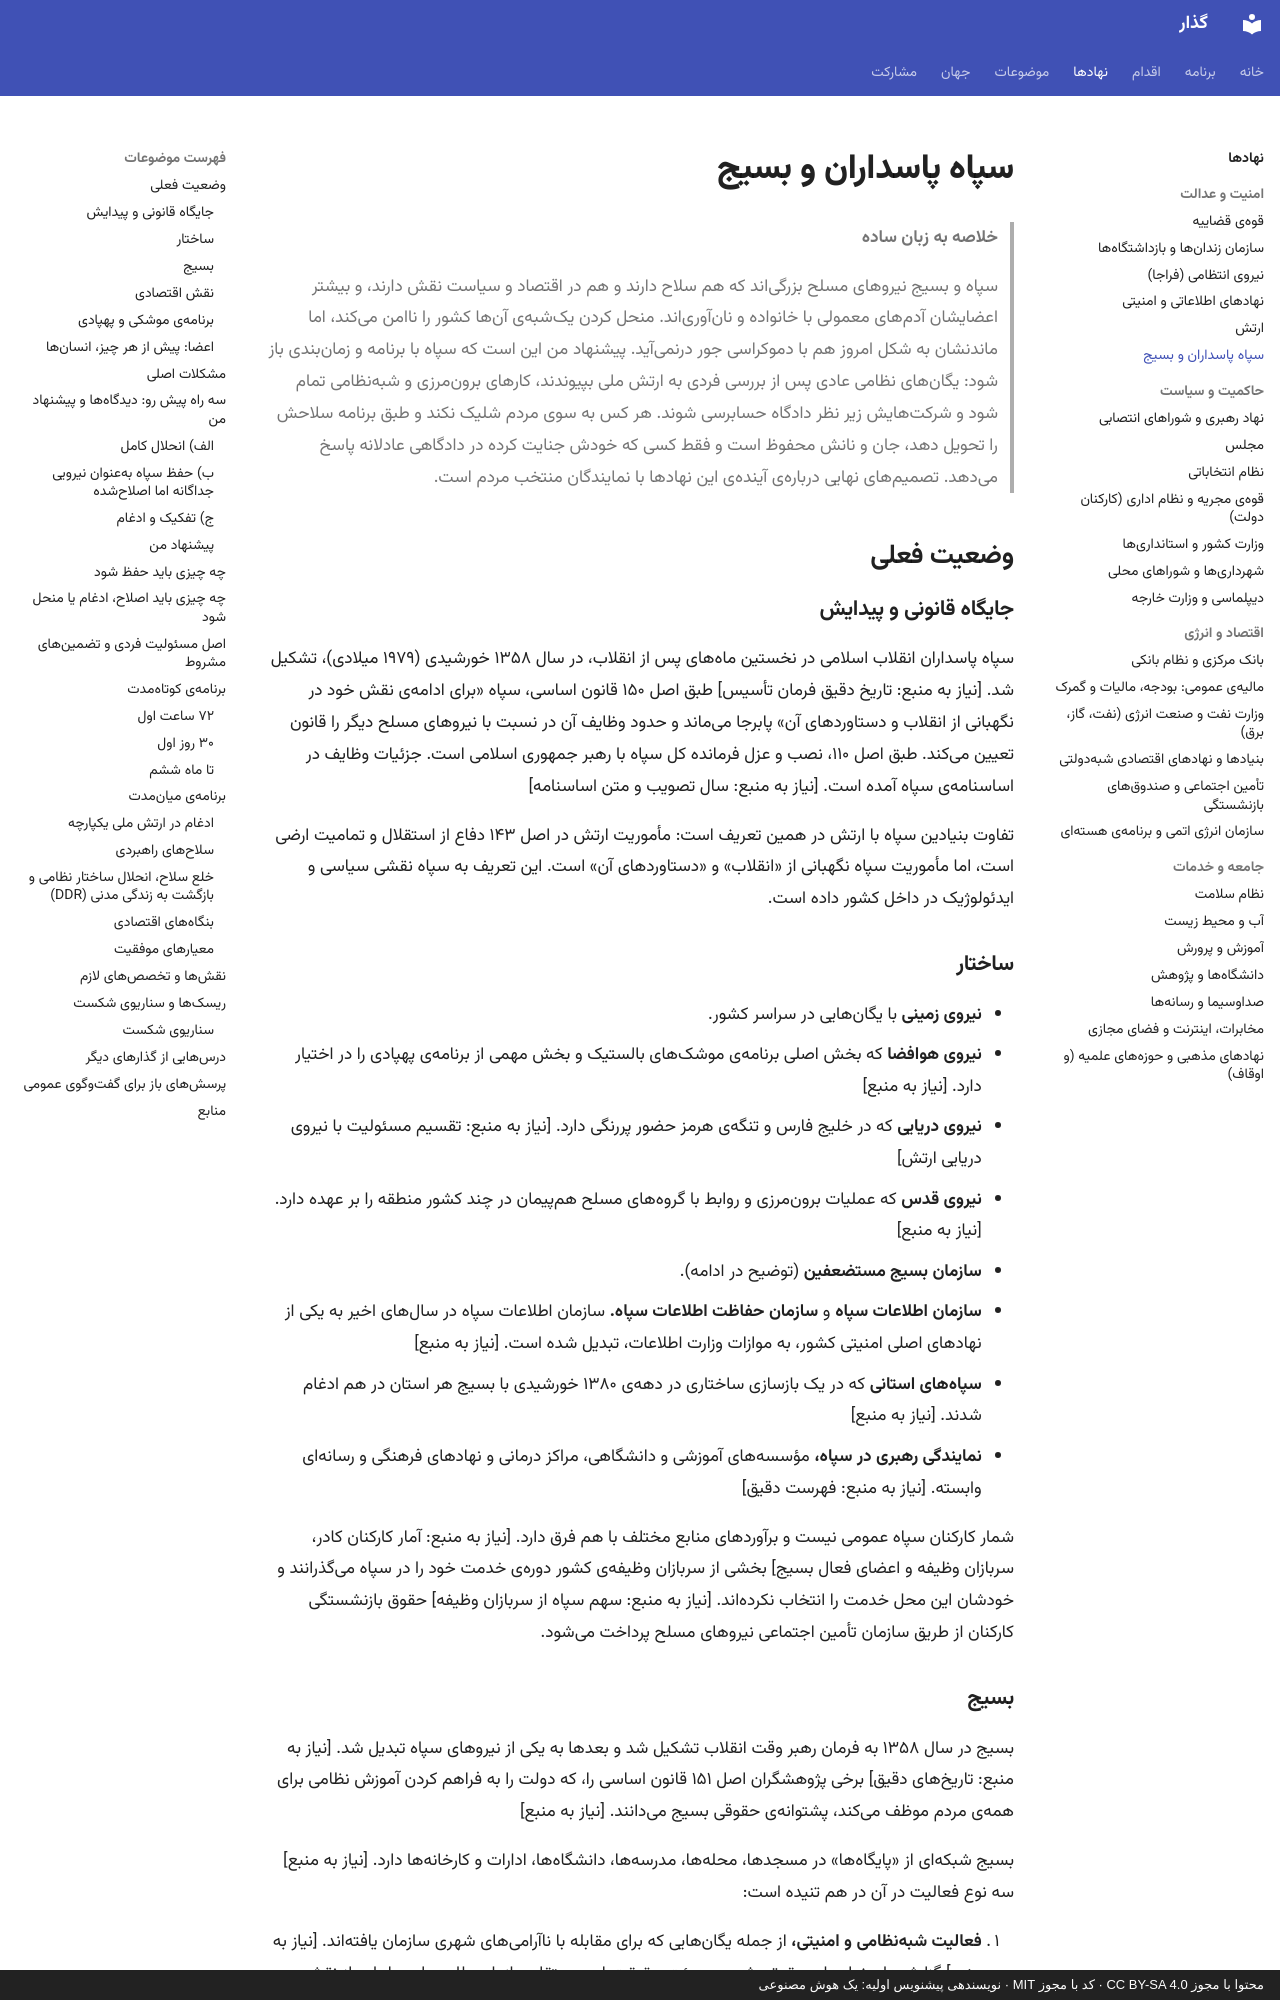

repository: 25mordad/iran-gozar · page: institutions/irgc-basij/index.html · generator: mkdocs · copyright: محتوا با مجوز CC BY-SA 4.0 · کد با مجوز MIT · نویسندهی پیشنویس اولیه: یک هوش مصنوعی

---
title: سپاه پاسداران و بسیج
description: آیندهی سپاه پاسداران و بسیج در دوران گذار؛ تفکیک و ادغام با برنامه، بدون انحلال یکشبه، با مسئولیت فردی و حفظ معیشت اعضا
status: draft
---

# سپاه پاسداران و بسیج

> **خلاصه به زبان ساده**
>
> سپاه و بسیج نیروهای مسلح بزرگیاند که هم سلاح دارند و هم در اقتصاد و سیاست نقش دارند، و بیشتر اعضایشان آدمهای معمولی با خانواده و نانآوریاند.
> منحل کردن یکشبهی آنها کشور را ناامن میکند، اما ماندنشان به شکل امروز هم با دموکراسی جور درنمیآید.
> پیشنهاد من این است که سپاه با برنامه و زمانبندی باز شود: یگانهای نظامی عادی پس از بررسی فردی به ارتش ملی بپیوندند، کارهای برونمرزی و شبهنظامی تمام شود و شرکتهایش زیر نظر دادگاه حسابرسی شوند.
> هر کس به سوی مردم شلیک نکند و طبق برنامه سلاحش را تحویل دهد، جان و نانش محفوظ است و فقط کسی که خودش جنایت کرده در دادگاهی عادلانه پاسخ میدهد.
> تصمیمهای نهایی دربارهی آیندهی این نهادها با نمایندگان منتخب مردم است.

## وضعیت فعلی

### جایگاه قانونی و پیدایش

سپاه پاسداران انقلاب اسلامی در نخستین ماههای پس از انقلاب، در سال ۱۳۵۸ خورشیدی (۱۹۷۹ میلادی)، تشکیل شد. [نیاز به منبع: تاریخ دقیق فرمان تأسیس] طبق اصل ۱۵۰ قانون اساسی، سپاه «برای ادامهی نقش خود در نگهبانی از انقلاب و دستاوردهای آن» پابرجا میماند و حدود وظایف آن در نسبت با نیروهای مسلح دیگر را قانون تعیین میکند. طبق اصل ۱۱۰، نصب و عزل فرمانده کل سپاه با رهبر جمهوری اسلامی است. جزئیات وظایف در اساسنامهی سپاه آمده است. [نیاز به منبع: سال تصویب و متن اساسنامه]

تفاوت بنیادین سپاه با ارتش در همین تعریف است: مأموریت ارتش در اصل ۱۴۳ دفاع از استقلال و تمامیت ارضی است، اما مأموریت سپاه نگهبانی از «انقلاب» و «دستاوردهای آن» است. این تعریف به سپاه نقشی سیاسی و ایدئولوژیک در داخل کشور داده است.

### ساختار

- **نیروی زمینی** با یگانهایی در سراسر کشور.
- **نیروی هوافضا** که بخش اصلی برنامهی موشکهای بالستیک و بخش مهمی از برنامهی پهپادی را در اختیار دارد. [نیاز به منبع]
- **نیروی دریایی** که در خلیج فارس و تنگهی هرمز حضور پررنگی دارد. [نیاز به منبع: تقسیم مسئولیت با نیروی دریایی ارتش]
- **نیروی قدس** که عملیات برونمرزی و روابط با گروههای مسلح همپیمان در چند کشور منطقه را بر عهده دارد. [نیاز به منبع]
- **سازمان بسیج مستضعفین** (توضیح در ادامه).
- **سازمان اطلاعات سپاه** و **سازمان حفاظت اطلاعات سپاه.** سازمان اطلاعات سپاه در سالهای اخیر به یکی از نهادهای اصلی امنیتی کشور، به موازات وزارت اطلاعات، تبدیل شده است. [نیاز به منبع]
- **سپاههای استانی** که در یک بازسازی ساختاری در دههی ۱۳۸۰ خورشیدی با بسیج هر استان در هم ادغام شدند. [نیاز به منبع]
- **نمایندگی رهبری در سپاه،** مؤسسههای آموزشی و دانشگاهی، مراکز درمانی و نهادهای فرهنگی و رسانهای وابسته. [نیاز به منبع: فهرست دقیق]

شمار کارکنان سپاه عمومی نیست و برآوردهای منابع مختلف با هم فرق دارد. [نیاز به منبع: آمار کارکنان کادر، سربازان وظیفه و اعضای فعال بسیج] بخشی از سربازان وظیفهی کشور دورهی خدمت خود را در سپاه میگذرانند و خودشان این محل خدمت را انتخاب نکردهاند. [نیاز به منبع: سهم سپاه از سربازان وظیفه] حقوق بازنشستگی کارکنان از طریق سازمان تأمین اجتماعی نیروهای مسلح پرداخت میشود.
